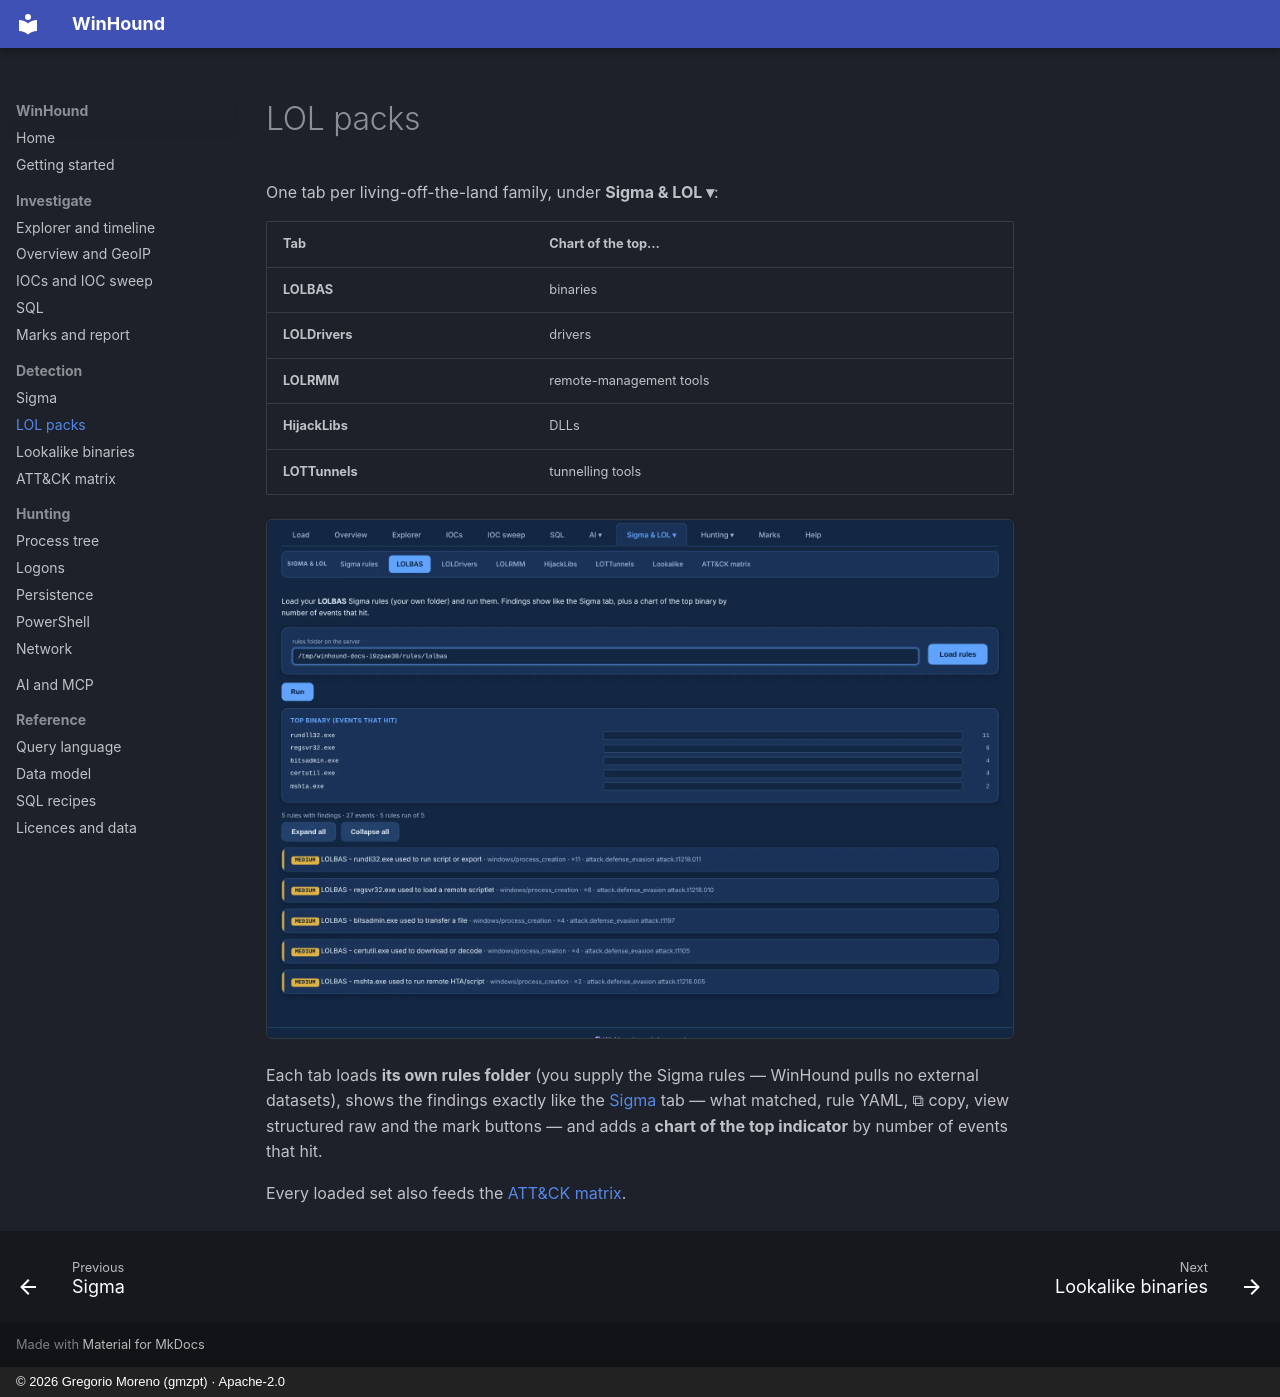

repository: G92MZ/winhound · page: detection/lol/index.html · generator: mkdocs · copyright: © 2026 Gregorio Moreno (gmzpt) · Apache-2.0

# LOL packs

One tab per living-off-the-land family, under **Sigma & LOL ▾**:

| Tab | Chart of the top… |
|---|---|
| **LOLBAS** | binaries |
| **LOLDrivers** | drivers |
| **LOLRMM** | remote-management tools |
| **HijackLibs** | DLLs |
| **LOTTunnels** | tunnelling tools |

![The LOLBAS tab with its chart](../assets/shots/detect/lolbas.webp){ .shot }

Each tab loads **its own rules folder** (you supply the Sigma rules — WinHound pulls no external
datasets), shows the findings exactly like the [Sigma](sigma.md) tab — what matched, rule YAML,
⧉ copy, view structured raw and the mark buttons — and adds a **chart of the top indicator** by
number of events that hit.

Every loaded set also feeds the [ATT&CK matrix](attack.md).
